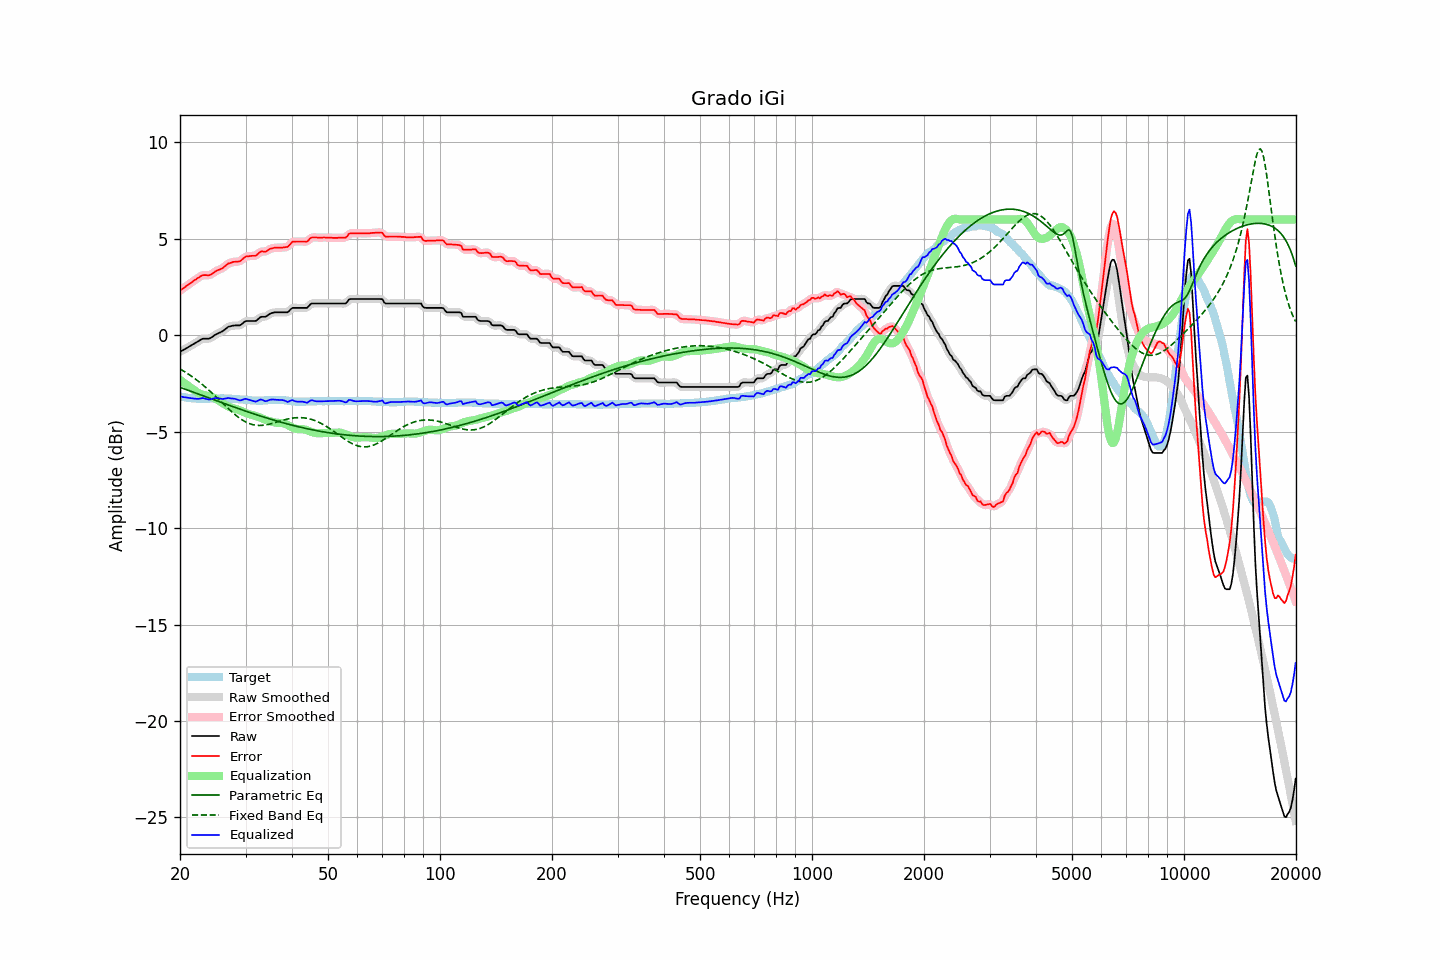

Data behind this chart, as committed beside it:
frequency, raw, error, smoothed, error_smoothed, equalization, parametric_eq, fixed_band_eq, equalized_raw, equalized_smoothed, target
20.00, -0.86, 2.31, -0.86, 2.31, -2.31, -2.70, -1.75, -3.17, -3.17, -3.17
20.20, -0.81, 2.38, -0.81, 2.38, -2.37, -2.73, -1.79, -3.18, -3.19, -3.19
20.40, -0.77, 2.43, -0.77, 2.44, -2.44, -2.76, -1.84, -3.20, -3.20, -3.20
20.61, -0.72, 2.49, -0.72, 2.50, -2.50, -2.79, -1.89, -3.22, -3.22, -3.21
20.81, -0.67, 2.56, -0.67, 2.55, -2.56, -2.82, -1.95, -3.23, -3.23, -3.23
21.02, -0.63, 2.61, -0.63, 2.61, -2.62, -2.85, -2.00, -3.25, -3.24, -3.24
21.23, -0.58, 2.67, -0.58, 2.67, -2.68, -2.88, -2.06, -3.26, -3.25, -3.25
21.44, -0.53, 2.73, -0.53, 2.73, -2.73, -2.91, -2.11, -3.26, -3.26, -3.26
21.66, -0.48, 2.79, -0.48, 2.79, -2.79, -2.94, -2.17, -3.27, -3.27, -3.27
21.87, -0.43, 2.85, -0.43, 2.85, -2.86, -2.97, -2.23, -3.28, -3.28, -3.28
22.09, -0.38, 2.90, -0.38, 2.90, -2.91, -3.00, -2.29, -3.29, -3.29, -3.28
22.31, -0.33, 2.96, -0.33, 2.96, -2.97, -3.03, -2.36, -3.30, -3.30, -3.29
22.54, -0.28, 3.01, -0.27, 3.02, -3.01, -3.06, -2.42, -3.29, -3.29, -3.29
22.76, -0.23, 3.07, -0.23, 3.07, -3.05, -3.09, -2.49, -3.28, -3.27, -3.30
22.99, -0.18, 3.11, -0.19, 3.10, -3.07, -3.12, -2.56, -3.25, -3.27, -3.29
23.22, -0.18, 3.12, -0.18, 3.12, -3.09, -3.16, -2.63, -3.27, -3.27, -3.30
23.45, -0.18, 3.12, -0.18, 3.12, -3.11, -3.19, -2.70, -3.29, -3.29, -3.30
23.69, -0.18, 3.11, -0.18, 3.11, -3.13, -3.22, -2.77, -3.31, -3.32, -3.29
23.92, -0.18, 3.11, -0.17, 3.12, -3.15, -3.25, -2.85, -3.33, -3.32, -3.29
24.16, -0.14, 3.14, -0.14, 3.14, -3.18, -3.28, -2.92, -3.32, -3.32, -3.28
24.40, -0.09, 3.19, -0.09, 3.19, -3.21, -3.31, -3.00, -3.30, -3.30, -3.28
24.65, -0.03, 3.25, -0.03, 3.25, -3.24, -3.34, -3.08, -3.27, -3.27, -3.28
24.89, 0.03, 3.31, 0.02, 3.31, -3.28, -3.37, -3.16, -3.25, -3.26, -3.28
25.14, 0.07, 3.35, 0.07, 3.35, -3.33, -3.40, -3.24, -3.26, -3.26, -3.28
25.39, 0.11, 3.39, 0.11, 3.39, -3.38, -3.43, -3.32, -3.27, -3.27, -3.28
25.65, 0.15, 3.42, 0.15, 3.42, -3.44, -3.46, -3.40, -3.28, -3.29, -3.27
25.91, 0.19, 3.46, 0.19, 3.47, -3.49, -3.49, -3.48, -3.30, -3.30, -3.27
26.16, 0.24, 3.51, 0.25, 3.52, -3.54, -3.52, -3.56, -3.30, -3.30, -3.27
26.43, 0.31, 3.59, 0.31, 3.59, -3.59, -3.55, -3.64, -3.28, -3.28, -3.28
26.69, 0.37, 3.65, 0.37, 3.65, -3.64, -3.58, -3.72, -3.27, -3.27, -3.28
26.96, 0.44, 3.72, 0.43, 3.71, -3.69, -3.61, -3.80, -3.25, -3.26, -3.28
27.23, 0.46, 3.74, 0.46, 3.75, -3.73, -3.64, -3.88, -3.27, -3.26, -3.28
27.50, 0.48, 3.77, 0.49, 3.78, -3.76, -3.67, -3.95, -3.28, -3.27, -3.29
27.77, 0.50, 3.80, 0.50, 3.80, -3.78, -3.70, -4.03, -3.28, -3.28, -3.30
28.05, 0.51, 3.81, 0.51, 3.81, -3.80, -3.73, -4.10, -3.29, -3.29, -3.30
28.33, 0.51, 3.82, 0.51, 3.82, -3.83, -3.76, -4.17, -3.31, -3.32, -3.31
28.62, 0.51, 3.82, 0.51, 3.82, -3.85, -3.79, -4.23, -3.34, -3.35, -3.31
28.90, 0.51, 3.83, 0.52, 3.84, -3.88, -3.82, -4.29, -3.37, -3.36, -3.32
29.19, 0.55, 3.88, 0.56, 3.89, -3.92, -3.85, -4.35, -3.37, -3.36, -3.33
29.48, 0.62, 3.95, 0.62, 3.96, -3.96, -3.88, -4.40, -3.34, -3.34, -3.33
29.78, 0.69, 4.03, 0.68, 4.03, -4.00, -3.91, -4.45, -3.31, -3.31, -3.34
30.08, 0.74, 4.09, 0.73, 4.07, -4.03, -3.94, -4.50, -3.29, -3.31, -3.35
30.38, 0.74, 4.09, 0.74, 4.10, -4.06, -3.96, -4.54, -3.32, -3.32, -3.35
30.68, 0.74, 4.10, 0.75, 4.11, -4.09, -3.99, -4.57, -3.35, -3.34, -3.36
30.99, 0.74, 4.11, 0.74, 4.11, -4.11, -4.02, -4.60, -3.37, -3.37, -3.37
31.30, 0.74, 4.12, 0.74, 4.11, -4.13, -4.05, -4.63, -3.39, -3.40, -3.38
31.61, 0.74, 4.12, 0.74, 4.12, -4.16, -4.08, -4.65, -3.42, -3.42, -3.38
31.93, 0.74, 4.12, 0.75, 4.14, -4.18, -4.10, -4.66, -3.44, -3.43, -3.38
32.24, 0.79, 4.18, 0.80, 4.19, -4.21, -4.13, -4.67, -3.42, -3.41, -3.39
32.57, 0.87, 4.26, 0.87, 4.26, -4.24, -4.16, -4.68, -3.37, -3.37, -3.39
32.89, 0.94, 4.33, 0.93, 4.32, -4.27, -4.18, -4.68, -3.33, -3.34, -3.39
33.22, 0.96, 4.35, 0.95, 4.34, -4.31, -4.21, -4.67, -3.34, -3.35, -3.39
33.55, 0.96, 4.34, 0.96, 4.34, -4.34, -4.24, -4.66, -3.38, -3.38, -3.38
33.89, 0.96, 4.33, 0.97, 4.35, -4.38, -4.26, -4.65, -3.42, -3.41, -3.37
34.23, 1.00, 4.37, 1.01, 4.38, -4.41, -4.29, -4.64, -3.41, -3.40, -3.37
34.57, 1.06, 4.42, 1.06, 4.42, -4.44, -4.32, -4.62, -3.38, -3.38, -3.36
34.92, 1.12, 4.48, 1.11, 4.47, -4.46, -4.34, -4.60, -3.34, -3.35, -3.36
35.27, 1.15, 4.50, 1.15, 4.50, -4.48, -4.37, -4.58, -3.33, -3.33, -3.35
35.62, 1.17, 4.52, 1.17, 4.53, -4.51, -4.39, -4.55, -3.33, -3.33, -3.35
35.97, 1.19, 4.54, 1.19, 4.54, -4.52, -4.42, -4.53, -3.33, -3.34, -3.35
... 635 more rows
